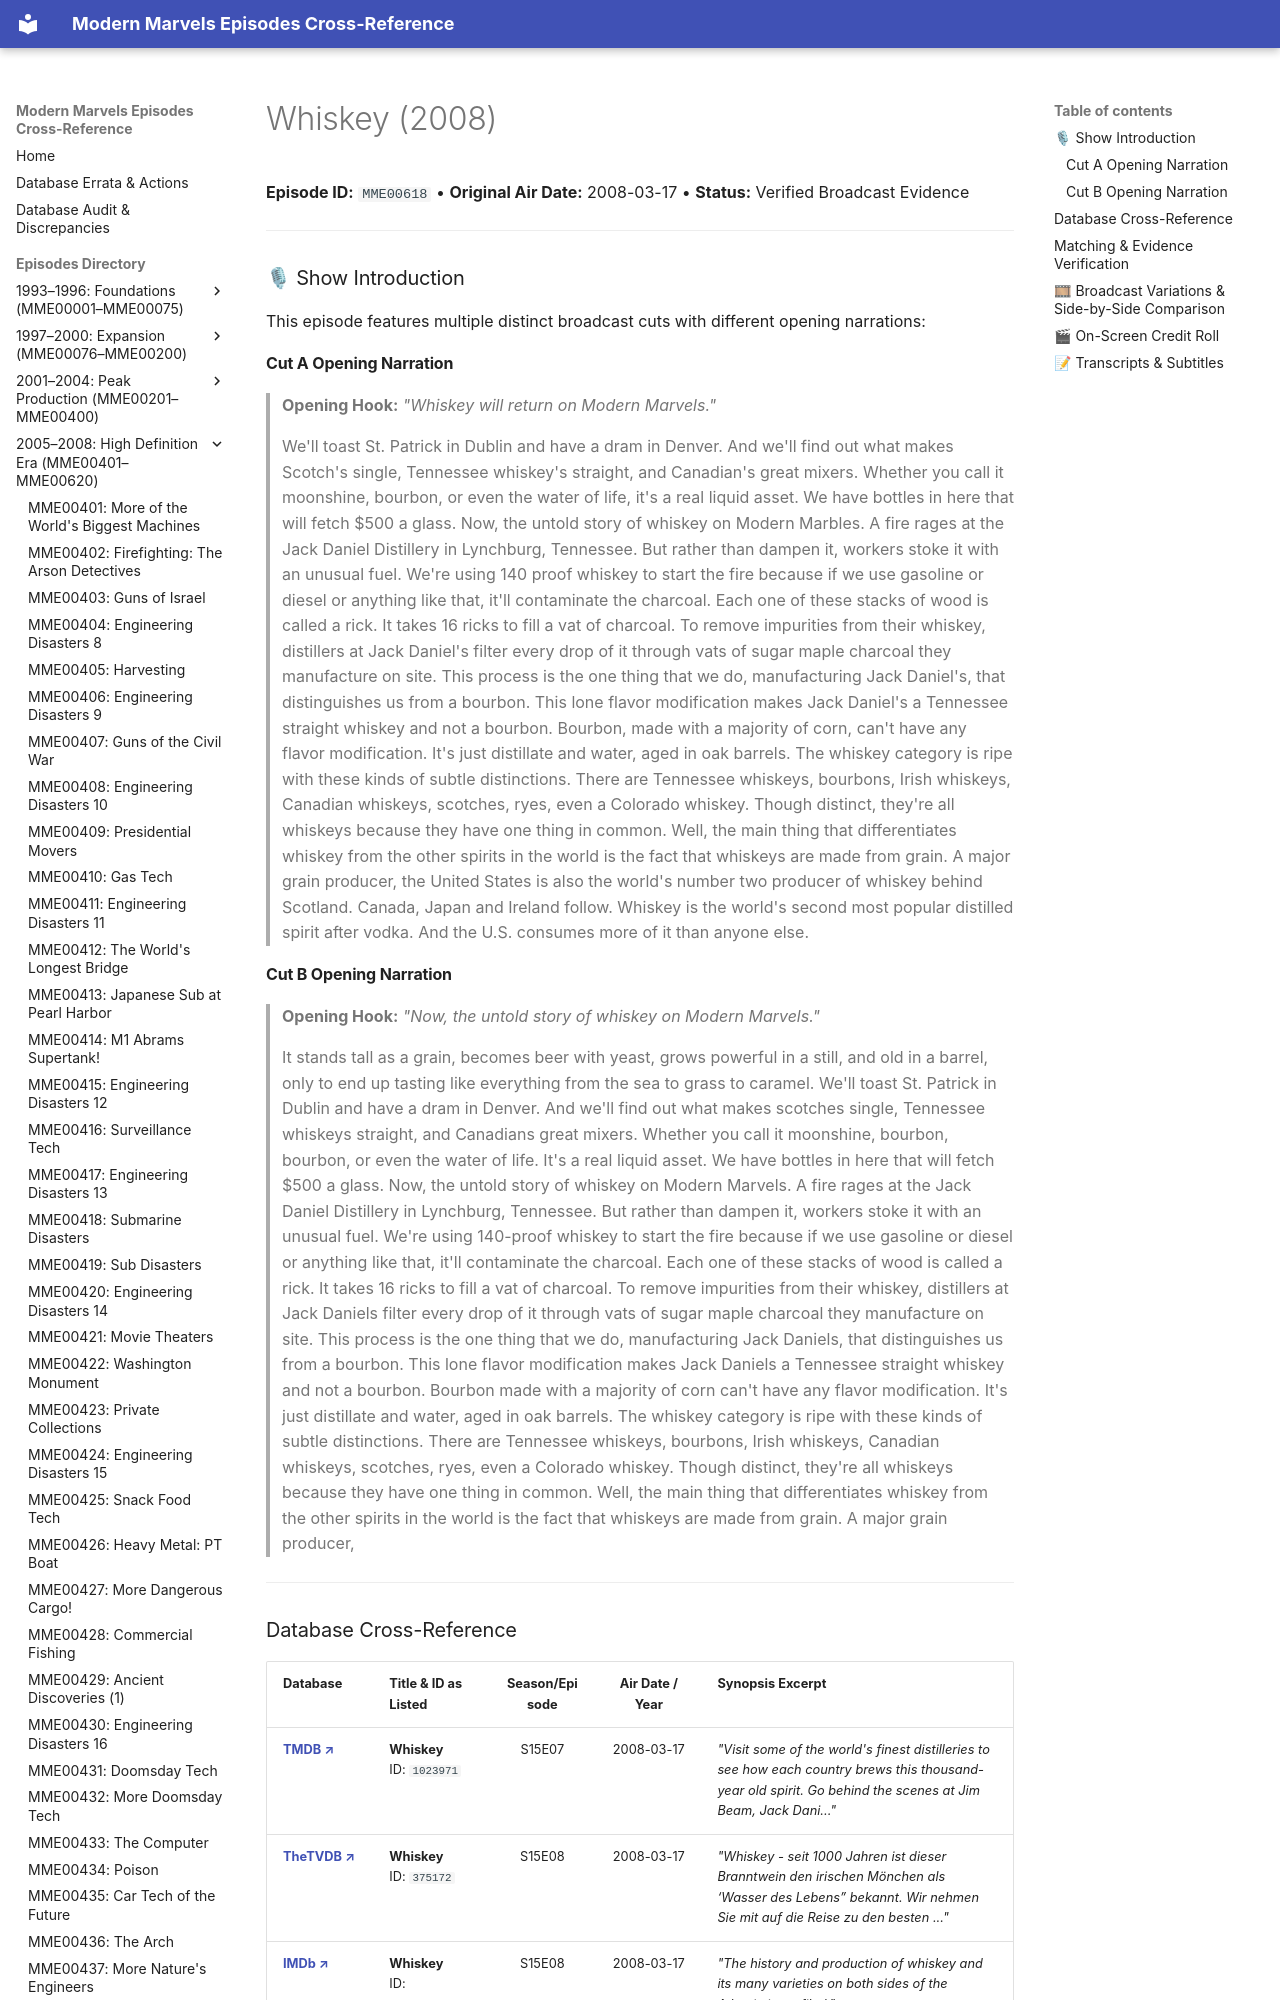

repository: ModernMarvelsFan/ModernMarvels · page: episodes/MME00618/index.html · generator: mkdocs

# Whiskey (2008)

**Episode ID:** `MME00618` • **Original Air Date:** 2008-03-17 • **Status:** Verified Broadcast Evidence

---

### 🎙 Show Introduction

This episode features multiple distinct broadcast cuts with different opening narrations:
